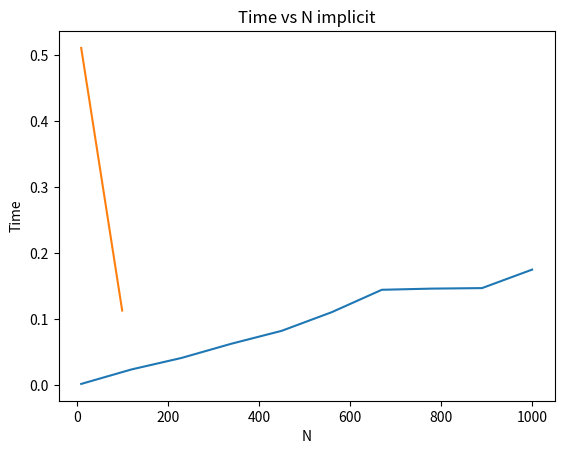

Write the Python code that produced this figure.
import numpy as np
import scipy.special as sp
import matplotlib.pyplot as plt
import time as time

class OptionPricing:
    def __init__(self, K, s0, S_max, T, r, sigma, M, N):
        self.K = K
        self.s0 = s0
        self.S_max = S_max
        self.T = T
        self.r = r
        self.sigma = sigma
        self.M = M
        self.N = N

    def bsexact(self):
        d1 = (np.log(self.s0/self.K) + (self.r + 0.5 * self.sigma**2) * self.T) / (self.sigma * np.sqrt(self.T))
        d2 = d1 - self.sigma * np.sqrt(self.T)
        F = 0.5 * self.s0 * (1 + sp.erf(d1 / np.sqrt(2))) - np.exp(-self.r * self.T) * self.K * 0.5 * (1 + sp.erf(d2 / np.sqrt(2)))
        return F

    def explicit(self, M, N):
        dS = self.S_max / float(M)
        dt = self.T / float(N)
        grid = np.zeros((M + 1, N + 1))
        grid[:, -1] = np.maximum(0, np.linspace(0, self.S_max, M + 1) - self.K)

        for j in reversed(range(N)):
            for i in range(1, M):
                S = i * dS
                alpha = 0.5 * dt * (self.sigma ** 2 * S ** 2 / dS ** 2 - self.r * S / dS)
                beta = 1.0 - dt * (self.sigma ** 2 * S ** 2 / dS ** 2 + self.r)
                gamma = 0.5 * dt * (self.sigma ** 2 * S ** 2 / dS ** 2 + self.r * S / dS)

                grid[i, j] = alpha * grid[i - 1, j + 1] + beta * grid[i, j + 1] + gamma * grid[i + 1, j + 1]

        return grid[int(self.s0 / dS), 0]

    def plot_error(self):
        N_array = np.logspace(1, 3, num=3, base=10).astype(int)
        M_array = np.logspace(1, 3, num=3, base=10).astype(int)
        
        error_array = np.zeros(len(N_array))
        option_price_array = np.zeros(len(N_array))
        
        b_exact = self.bsexact()

        for i in range(len(N_array)):
            option_price_array[i] = self.explicit(M_array[i], N_array[i])
            error_array[i] = np.abs(option_price_array[i] - b_exact)

        plt.plot(N_array, error_array)
        plt.show()

class FDMOptionPricing:
    def __init__(self, K, s0, S_max, T, r, sigma, gamma, M, N):
        self.K = K
        self.s0 = s0
        self.S_max = S_max
        self.T = T
        self.r = r
        self.sigma = sigma
        self.gamma = gamma
        self.M = M
        self.N = N
        self.dS = S_max / float(M)
        self.dt = T / float(N)
        
    def grid_setup(self):
        i_values = np.linspace(0, self.S_max, self.M+1)
        j_values = np.linspace(0, self.T, self.N+1)
        grid = np.zeros((self.M+1, self.N+1))
        grid[:, -1] = np.maximum(0, i_values - self.K)
        return grid, i_values, j_values
    
    def bsexact(self):
        d1 = (np.log(self.s0 / self.K) + (self.r + 0.5 * self.sigma**2) * self.T) / (self.sigma * np.sqrt(self.T))
        d2 = d1 - self.sigma * np.sqrt(self.T)
        F = 0.5 * self.s0 * (1 + sp.erf(d1 / np.sqrt(2))) - np.exp(-self.r * self.T) * self.K * 0.5 * (1 + sp.erf(d2 / np.sqrt(2)))
        return F

    def FDM(self):
        grid, i_values, j_values = self.grid_setup()
        for j in reversed(range(self.N)):
            diag = np.zeros(self.M-1)
            sub_diag = np.zeros(self.M-2)
            super_diag = np.zeros(self.M-2)
            
            for i in range(1, self.M):
                S = i * self.dS
                S_alpha = S ** self.gamma
                diag[i-1] = 1 + self.dt * (self.sigma ** 2 * S_alpha ** 2 + self.r)
                
                if i > 1:
                    sub_diag[i-2] = -0.5 * self.dt * (self.sigma ** 2 * S_alpha ** 2 - self.r * S)
                
                if i < self.M-1:
                    super_diag[i-1] = -0.5 * self.dt * (self.sigma ** 2 * S_alpha ** 2 + self.r * S)
                
            A = np.diag(diag) + np.diag(sub_diag, k=-1) + np.diag(super_diag, k=1)
            B = grid[1:self.M, j+1]
            B[-1] += 0.5 * self.dt * (self.sigma ** 2 * self.S_max ** (2 * self.gamma) + self.r * self.S_max) * (self.S_max - self.K * np.exp(-self.r * self.dt * (self.N-j)))
            grid[1:self.M, j] = np.linalg.solve(A, B)
        
        return grid[int(self.M * self.K / self.S_max), 0]
    
    def plot_time_vs_N(self, N_array):
        time_array = np.zeros(len(N_array))
        for i, n in enumerate(N_array):
            self.N = n
            self.dt = self.T / float(n)
            start_time = time.time()
            self.FDM()
            end_time = time.time()
            time_array[i] = end_time - start_time
        
        plt.figure()
        plt.plot(N_array, time_array)
        plt.xlabel("N")
        plt.ylabel("Time")
        plt.title("Time vs N implicit")
        plt.show()

if __name__ == "__main__":
    option_pricer = FDMOptionPricing(K=15.0, s0=14.0, S_max=60, T=0.5, r=0.1, sigma=0.25, gamma=1, M=100, N=100)
    option_price = option_pricer.FDM()
    print("European Call Option Price CEV model:", option_price)
    print("European Call Option Price BS model:", option_pricer.bsexact())
    
    N_array = np.linspace(10, 1000, 10).astype(int)
    option_pricer.plot_time_vs_N(N_array)

    op = OptionPricing(K=15.0, s0=14.0, S_max=60.0, T=0.5, r=0.1, sigma=0.25, M=100, N=100)
    op.plot_error()

    option_price = op.explicit(op.M, op.N)
    print("European Call Option Price: ", option_price)